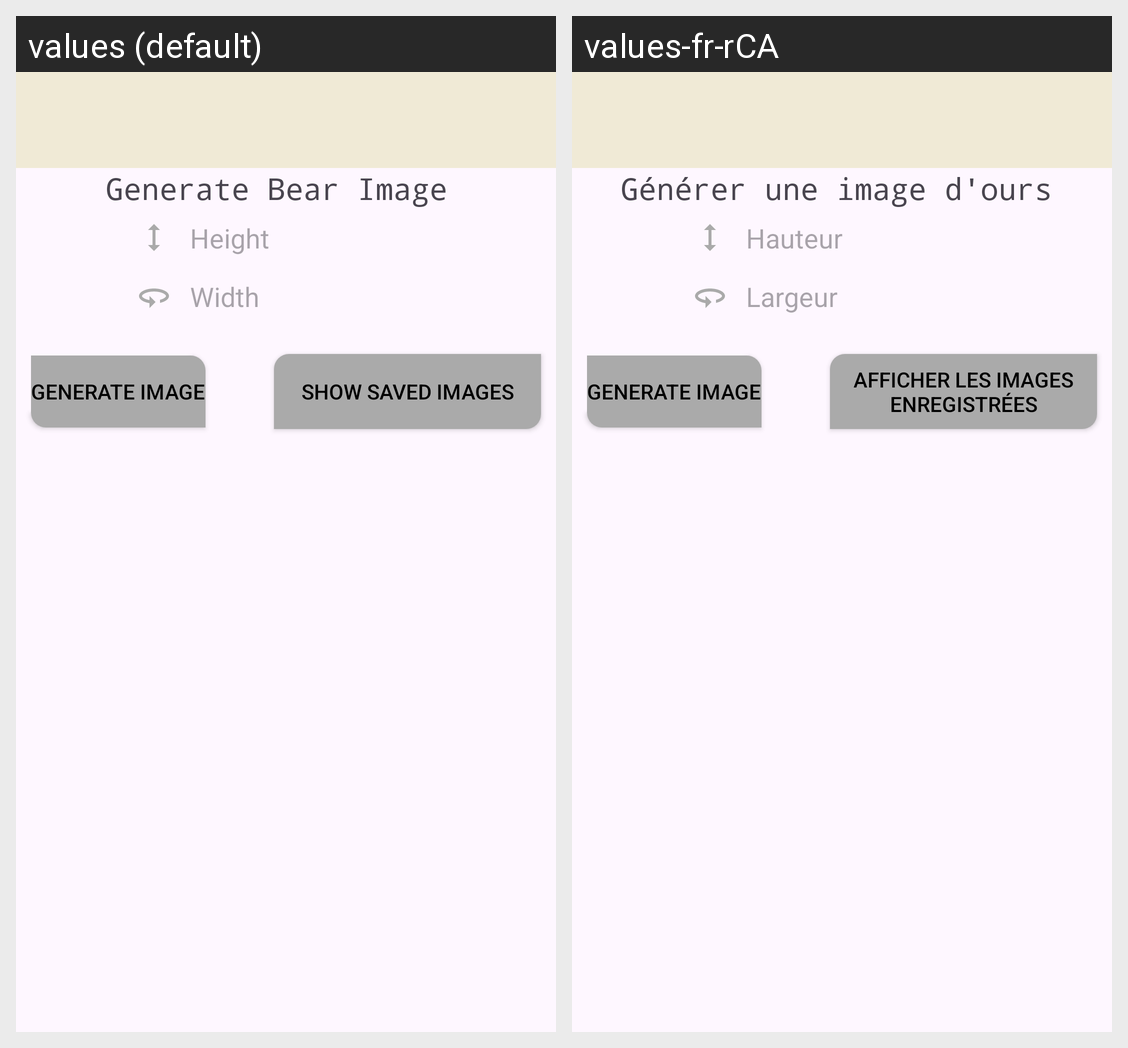

Here is an Android app screen in its default locale and in the app's own translations. Write out the translated-string differences for the strings that appear on this screen.
Android screen res/layout/activity_bear.xml rendered under 2 locales, left to right: values (default), values-fr-rCA. Device: Nexus 5 (rendered at 1080×1920; each locale shown at half size, 540×960, under a caption strip naming it); theme Theme.FinalAndroidProject.
Strings drawn on this screen, with the default value and each locale's value (text and hints the layout hard-codes, and strings that could not be matched under every locale, appear in the picture but are not listed):

width
  values: Width
  values-fr-rCA: Largeur

bear_title
  values: Generate Bear Image
  values-fr-rCA: Générer une image d'ours

height
  values: Height
  values-fr-rCA: Hauteur

show_save
  values: Show Saved Images
  values-fr-rCA: Afficher les images enregistrées
